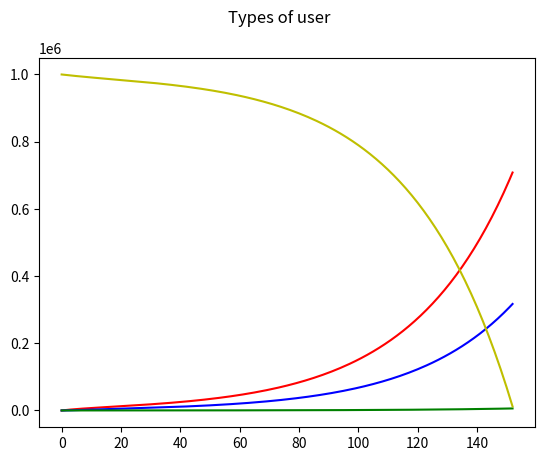

The script that saved this image:
import matplotlib.pyplot as plt
import numpy

def StateChanges():
    """
    This defines initial population conditions and coefficients for the movement of users.
    A for loop then calculates the change in each type of user and calls the function to print the number of each type of user.
    """

    POPULATION = 10**6
    ActiveUsers = 0
    DormantUsers = 0
    Influencers = 100
    NonUsers = POPULATION - Influencers

    Time = 300
    ActiveUsersValues = []
    DormantUsersValues = []
    InfluencersValues = []
    NonUsersValues = []
    WeekValues = []

    for Week in range(Time):
        POPULATION = ActiveUsers + DormantUsers + Influencers + NonUsers
        #These coefficients currently produce nonsense numbers.
        ActiveToInfluencer = 0.1/Time
        InfluencerToActive = 0.01
        ActiveToDormant = 0.1

        DormantToActive = 0.1
        DormantToNonUsers = 0.1

        RecruitmentRateFromFriends = 1
        RecruitmentRateFromInfluencers = 10

        #Creating lists of values of Users
        ActiveUsersValues.append(ActiveUsers)
        DormantUsersValues.append(DormantUsers)
        InfluencersValues.append(Influencers)
        NonUsersValues.append(NonUsers)
        WeekValues.append(Week)
        PrintStatistics(ActiveUsers, DormantUsers, Influencers, NonUsers, Week)
        ActiveUsers += RecruitmentRateFromFriends * ActiveUsers * NonUsers / POPULATION**2 + (RecruitmentRateFromInfluencers + InfluencerToActive) * Influencers + DormantToActive * DormantUsers - (ActiveToInfluencer + ActiveToDormant) * ActiveUsers
        DormantUsers += ActiveToDormant * ActiveUsers - (DormantToNonUsers + DormantToActive) * DormantUsers
        Influencers += ActiveToInfluencer * ActiveUsers - (InfluencerToActive * Influencers)
        NonUsers += DormantToNonUsers * DormantUsers - (RecruitmentRateFromFriends * ActiveUsers * NonUsers / POPULATION**2 + RecruitmentRateFromInfluencers * Influencers)
        if ActiveUsers <= 0 or DormantUsers <= 0 or Influencers <= 0 or NonUsers <= 0 :
            print("The model is out of range because a value is below zero.")
            PrintStatistics(ActiveUsers, DormantUsers, Influencers, NonUsers, Week)
            PlotStatistics(ActiveUsersValues, DormantUsersValues, InfluencersValues, NonUsersValues, WeekValues)
            exit()
    PlotStatistics(ActiveUsersValues,DormantUsersValues,InfluencersValues,NonUsersValues,WeekValues)

def PrintStatistics(ActiveUsers, DormantUsers, Influencers, NonUsers, Week):
    """
    A function to print the number of each type of user.
    """
    print(Week)
    print("Active Users: ", ActiveUsers)
    print("Dormant Users: ", DormantUsers)
    print("Influencers: ", Influencers)
    print("NonUsers: ", NonUsers)
    print("MonthlyActiveUsers: ", ActiveUsers + Influencers)
    print()

def PlotStatistics(ActiveUsersValues, DormantUsersValues,InfluencersValues,NonUsersValues, WeekValues):
    Figure = plt.figure()
    Figure.suptitle("Types of user")
    plt.plot(WeekValues, ActiveUsersValues, "r", WeekValues, DormantUsersValues, "b", WeekValues, InfluencersValues, "g", WeekValues, NonUsersValues, "y")
    plt.show()

StateChanges()
